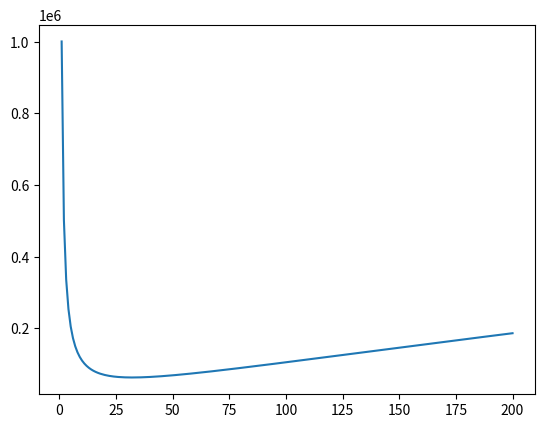
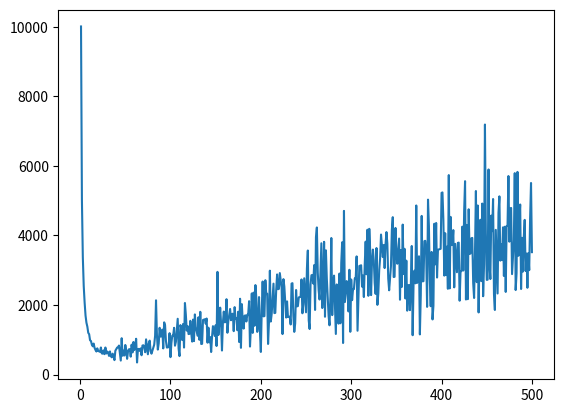
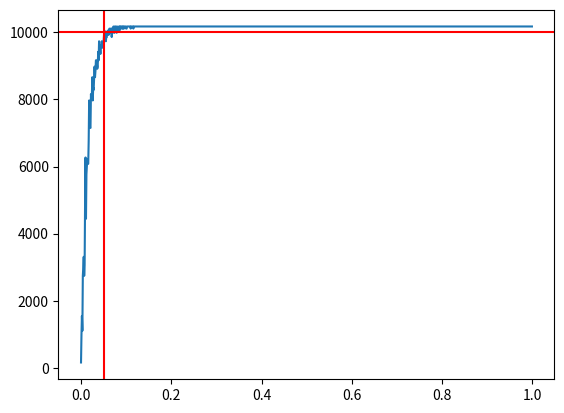

Python code for these plots, in order:
import random
import numpy as np
from matplotlib import pyplot as plt
import math

N = 1000000
E = 0
m = 10
p = 0.001
# for i in range(N):
#     E += (N/10 + i*m)*math.comb(N/m, i)*(1-(1-p)**m)**i*((1-p)**m)**(N/m-i)

m_lst = np.arange(1, 200 + 1)
Elst = []
def Expect(m, p):
    E = N/m*(1+m-m*(1-p)**m)
    return E
for m in m_lst:
    Elst.append(Expect(m, p))

fig, ax = plt.subplots()
ax.plot(m_lst,Elst)
plt.show()


plst = np.arange(0,1,0.0001)



N = 10000


def group_inspect(m, p =0.001):
    ratio = m/N
    result_lst = []
    inspect_times = 0

    for i in range(int(1/ratio) + 1):
        ra = random.random()
        if ra < (1-p)**m :
            result_lst.append(False)
        else :
            result_lst.append(True)
        inspect_times += 1
        
    for result in result_lst:
        if result:
            inspect_times += m
    return inspect_times



m_lst = np.arange(1, 500 + 1)

# print(m_lst)
times_lst = []
for m in m_lst:
    times = group_inspect(m)
    times_lst.append(times)
    
min_id = np.argmin(times_lst)
m_min = m_lst[min_id]
print(m_min)
print(min(times_lst))
fig, ax = plt.subplots()
ax.plot(m_lst, times_lst)
plt.show()

p_lst = np.arange(0,1,0.001)
times_lst = []
for p in p_lst:
    times = group_inspect(m_min, p)
    times_lst.append(times)

for i in range(len(times_lst)):
    if times_lst[i] > N :
        bound = p_lst[i]
        break
print(bound)
fig, ax = plt.subplots()
ax.plot(p_lst, times_lst)
ax.axhline(N, c = "r")
ax.axvline(bound, c = "r")
plt.show()